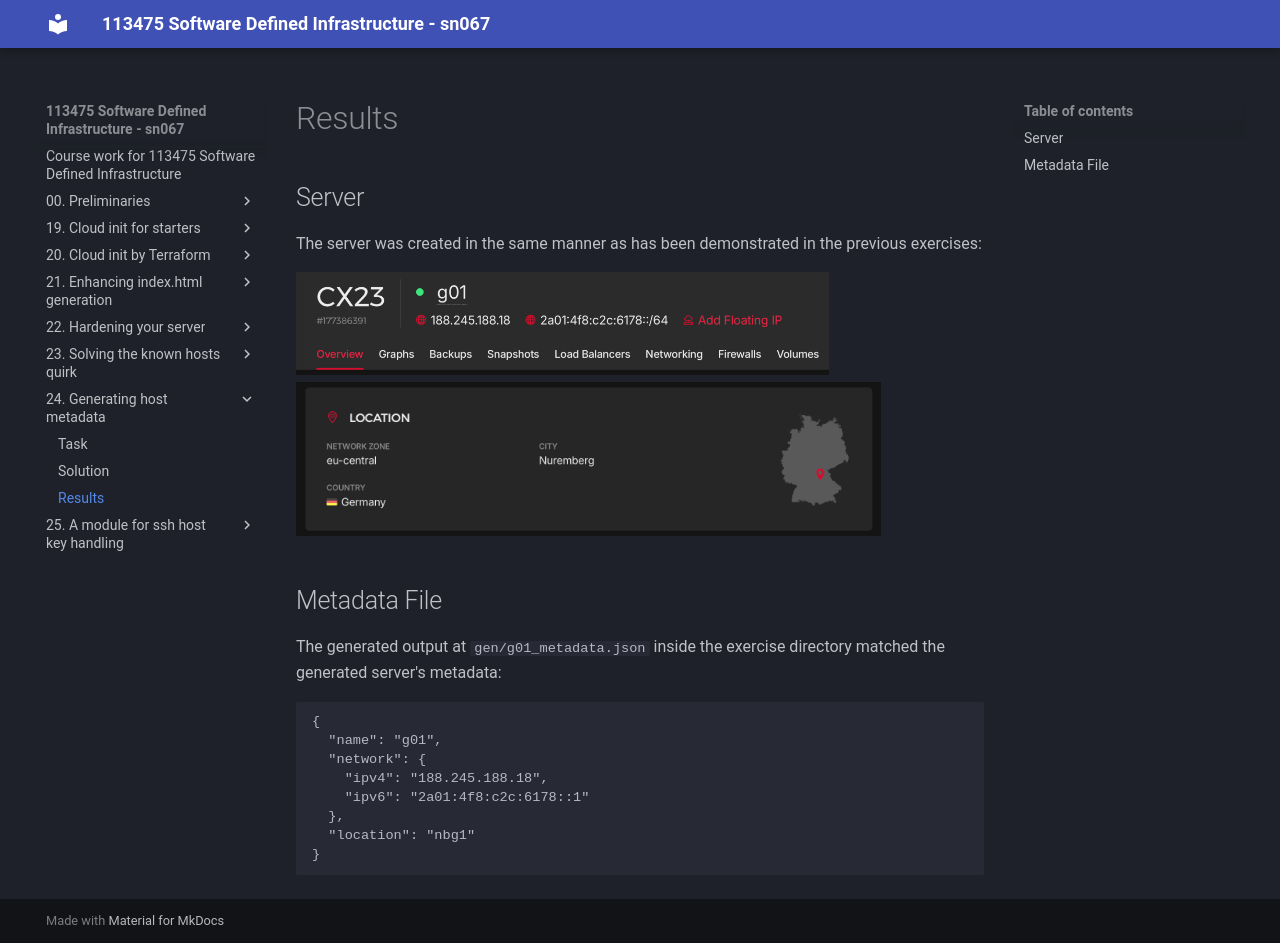

repository: neubert-simon/software-defined-infrastructure · page: 24. Generating host metadata/2. Results.html · generator: mkdocs

# Results

## Server
The server was created in the same manner as has been demonstrated in the previous exercises:

<img src="img/1.server.png" style="max-height: 4lh">
<br>
<img src="img/2.location.png" style="max-height: 6lh">

## Metadata File
The generated output at `gen/g01_metadata.json` inside the exercise directory matched the generated server's metadata:
```json
{
  "name": "g01",
  "network": {
    "ipv4": "188.245.188.18",
    "ipv6": "2a01:4f8:c2c:6178::1"
  },
  "location": "nbg1"
}
```
